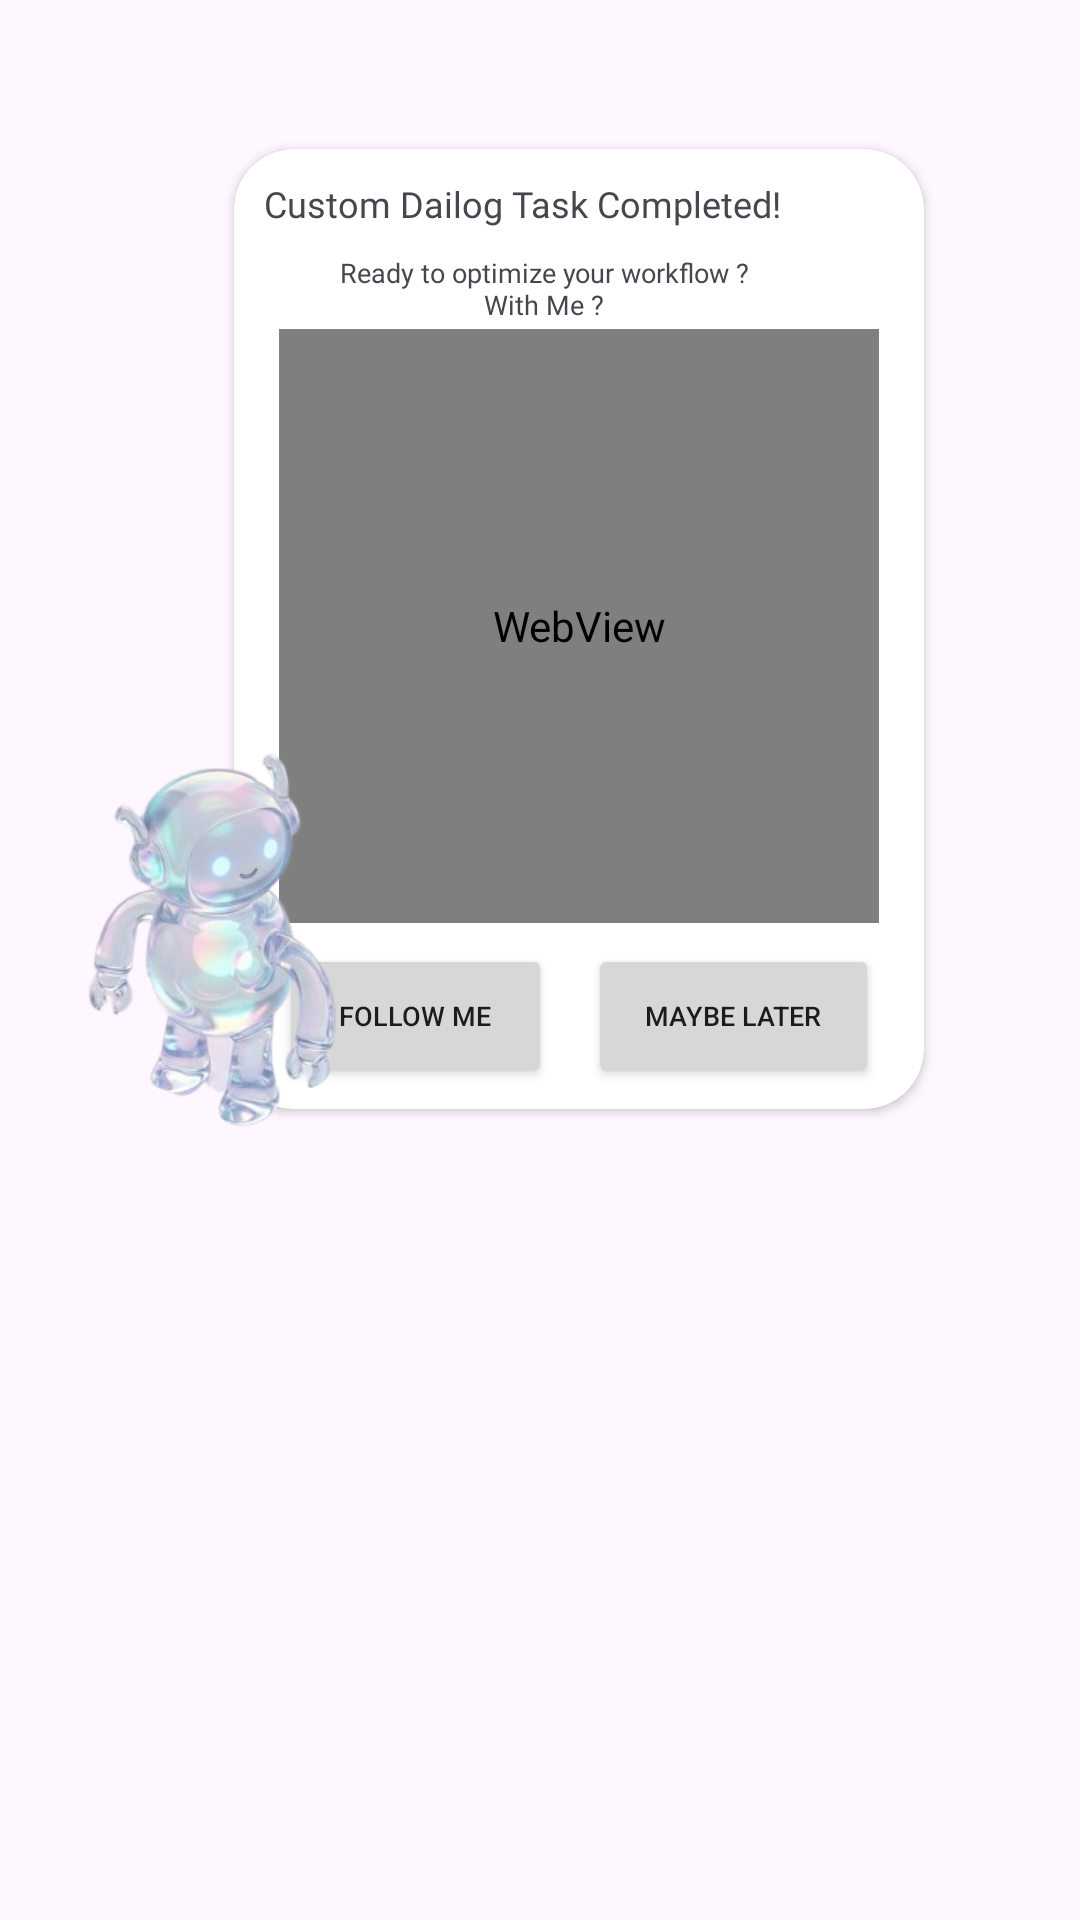

Write the Android layout XML for this screen, with the resource values it uses.
<!-- AndroidManifest.xml: application theme Theme.Dialog_boxes_Types -->
<!-- res/layout/custom_dailog_making.xml -->
<androidx.constraintlayout.widget.ConstraintLayout xmlns:android="http://schemas.android.com/apk/res/android"
    xmlns:app="http://schemas.android.com/apk/res-auto"
    android:layout_width="match_parent"
    android:layout_height="wrap_content"
    android:layout_margin="5dp">

    <androidx.cardview.widget.CardView
        android:id="@+id/cardView"
        android:layout_width="230dp"
        android:layout_height="320dp"
        android:layout_marginEnd="52dp"
        app:cardCornerRadius="20dp"
        app:layout_constraintBottom_toBottomOf="parent"
        app:layout_constraintEnd_toEndOf="parent"
        app:layout_constraintTop_toTopOf="parent"
        app:layout_constraintVertical_bias="0.155">

        <TextView
            android:id="@+id/textView2"
            android:layout_width="wrap_content"
            android:layout_height="wrap_content"
            android:fontFamily="@font/aldrich"
            android:padding="10dp"
            android:text="@string/custom_dailog_task_completed"
            android:textSize="12sp" />

        <TextView
            android:id="@+id/textView3"
            android:layout_width="wrap_content"
            android:layout_height="wrap_content"
            android:layout_margin="35dp"
            android:fontFamily="@font/aldrich"
            android:gravity="center"
            android:text="@string/ready_to_optimize_your_workflow_nwith_me"
            android:textSize="9sp" />

        <WebView
            android:id="@+id/dialogWebview"
            android:layout_width="200dp"
            android:layout_height="198dp"
            android:layout_marginStart="15dp"
            android:layout_marginTop="60dp" />

        <Button
            android:id="@+id/button1"
            android:layout_width="91dp"
            android:layout_height="48dp"
            android:layout_marginStart="15dp"
            android:layout_marginTop="265dp"
            android:text="Follow Me"
            android:textSize="9sp" />

        <Button
            android:id="@+id/button2"
            android:layout_width="97dp"
            android:layout_height="48dp"
            android:layout_marginStart="118dp"
            android:layout_marginTop="265dp"
            android:text="@string/maybe_later"
            android:textSize="9sp" />
    </androidx.cardview.widget.CardView>

    <ImageView
        android:id="@+id/imageView6"
        android:layout_width="117dp"
        android:layout_height="173dp"
        android:elevation="30dp"
        android:scaleType="centerCrop"
        app:layout_constraintBottom_toBottomOf="parent"
        app:layout_constraintEnd_toEndOf="parent"
        app:layout_constraintHorizontal_bias="0.057"
        app:layout_constraintStart_toStartOf="parent"
        app:layout_constraintTop_toTopOf="parent"
        app:srcCompat="@drawable/robot" />

</androidx.constraintlayout.widget.ConstraintLayout>
<!-- resources referenced by this layout -->
<resources>
  <!-- drawable robot: png bitmap (drawable, 86425 bytes) -->
  <string name="custom_dailog_task_completed">Custom Dailog Task Completed!</string>
  <string name="maybe_later">Maybe later</string>
  <string name="ready_to_optimize_your_workflow_nwith_me">Ready to optimize your workflow ?\nWith Me ?</string>
  <style name="Theme.Dialog_boxes_Types" parent="Base.Theme.Dialog_boxes_Types" />
  <style name="Base.Theme.Dialog_boxes_Types" parent="Theme.Material3.DayNight.NoActionBar">
          
          
      </style>
</resources>
